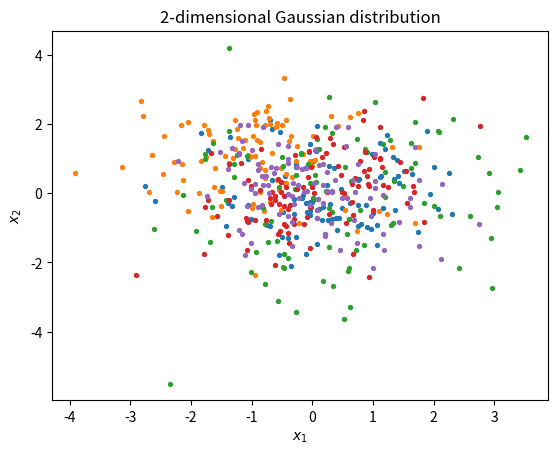

The script that saved this image:
import numpy as np
import matplotlib.pyplot as plt

## Question a
mean = np.zeros(2)
covariance = np.identity(2)

x, y = np.random.multivariate_normal(mean, covariance, 100).T
plt.scatter(x, y, s=8)
plt.title("2-dimensional Gaussian distribution")
plt.xlabel("$x_1$")
plt.ylabel("$x_2$")
plt.savefig('a.png')

## Question b
# The central mean point shifts to (-1,1) from origin
mean = np.array([-1,1])
covariance = np.identity(2)

x, y = np.random.multivariate_normal(mean, covariance, 100).T
plt.scatter(x, y, s=8)
plt.title("2-dimensional Gaussian distribution")
plt.xlabel("$x_1$")
plt.ylabel("$x_2$")
plt.savefig('b.png')


## Question c
mean = np.zeros(2)
covariance = 2*np.identity(2)

x, y = np.random.multivariate_normal(mean, covariance, 100).T
plt.scatter(x, y, s=8)
plt.title("2-dimensional Gaussian distribution")
plt.xlabel("$x_1$")
plt.ylabel("$x_2$")
plt.savefig('c.png')


## Question d
mean = np.zeros(2)
covariance = np.array([[1,0.5], [0.5,1]])

x, y = np.random.multivariate_normal(mean, covariance, 100).T
plt.scatter(x, y, s=8)
plt.title("2-dimensional Gaussian distribution")
plt.xlabel("$x_1$")
plt.ylabel("$x_2$")
plt.savefig('d.png')


## Question e
mean = np.zeros(2)
covariance = np.array([[1,-0.5], [-0.5,1]])

x, y = np.random.multivariate_normal(mean, covariance, 100).T
plt.scatter(x, y, s=8)
plt.title("2-dimensional Gaussian distribution")
plt.xlabel("$x_1$")
plt.ylabel("$x_2$")
plt.savefig('e.png')
